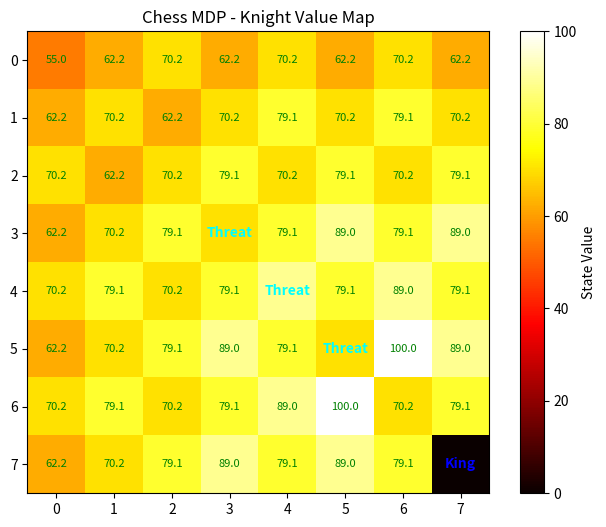

Reproduce this figure in Python.
"""
Experiment 1: Simplified Chess MDP
Objective: Design and implement an MDP for a simplified chess game where an intelligent agent (Knight)
learns the optimal sequence of moves to capture the enemy King while avoiding threat zones (guarded by pawns).
Method: Value Iteration (Dynamic Programming)
"""

import numpy as np
import matplotlib.pyplot as plt

class ChessBoardMDP:
    def __init__(self, size=8):
        self.size = size
        self.states = [(r, c) for r in range(size) for c in range(size)]
        
        # Define Knight moves (L-shapes)
        self.actions = [
            (-2, -1), (-2, 1), (-1, -2), (-1, 2),
            (1, -2), (1, 2), (2, -1), (2, 1)
        ]
        
        # Setup positions
        self.king_pos = (7, 7)
        self.pawn_threats = [(3, 3), (4, 4), (5, 5)]
        
        self.gamma = 0.9  # Discount factor
        self.theta = 1e-4 # Convergence threshold
        
        # Initialize Value function
        self.V = np.zeros((size, size))
        
    def step(self, state, action):
        """
        Transition function: P(s' | s, a)
        Returns next state and reward.
        """
        next_r = state[0] + action[0]
        next_c = state[1] + action[1]
        
        # Out of bounds
        if not (0 <= next_r < self.size and 0 <= next_c < self.size):
            return state, -10  # Heavy penalty for illegal move
            
        next_state = (next_r, next_c)
        
        # Rewards
        if next_state == self.king_pos:
            return next_state, 100
        elif next_state in self.pawn_threats:
            return next_state, -20
        else:
            return next_state, -1  # Step penalty
            
    def value_iteration(self):
        iterations = 0
        while True:
            delta = 0
            new_V = np.copy(self.V)
            for r in range(self.size):
                for c in range(self.size):
                    state = (r, c)
                    if state == self.king_pos:
                        continue
                    
                    action_values = []
                    for action in self.actions:
                        next_state, reward = self.step(state, action)
                        val = reward + self.gamma * self.V[next_state[0], next_state[1]]
                        action_values.append(val)
                    
                    new_val = max(action_values)
                    delta = max(delta, abs(new_val - self.V[r, c]))
                    new_V[r, c] = new_val
            
            self.V = new_V
            iterations += 1
            if delta < self.theta or iterations > 1000:
                break
        print(f"Value Iteration converged in {iterations} iterations.")
        
    def get_optimal_policy(self):
        policy = {}
        for r in range(self.size):
            for c in range(self.size):
                state = (r, c)
                if state == self.king_pos:
                    policy[state] = None
                    continue
                
                best_action = None
                best_val = -float('inf')
                for idx, action in enumerate(self.actions):
                    next_state, reward = self.step(state, action)
                    val = reward + self.gamma * self.V[next_state[0], next_state[1]]
                    if val > best_val:
                        best_val = val
                        best_action = action
                policy[state] = best_action
        return policy

    def plot_optimal_value_map(self):
        plt.figure(figsize=(8, 6))
        plt.imshow(self.V, cmap="hot", interpolation="nearest")
        plt.colorbar(label="State Value")
        plt.title("Chess MDP - Knight Value Map")
        
        # Label coordinates
        for r in range(self.size):
            for c in range(self.size):
                if (r, c) == self.king_pos:
                    plt.text(c, r, 'King', color='blue', ha='center', va='center', fontweight='bold')
                elif (r, c) in self.pawn_threats:
                    plt.text(c, r, 'Threat', color='cyan', ha='center', va='center', fontweight='bold')
                else:
                    plt.text(c, r, f"{self.V[r,c]:.1f}", color='green' if self.V[r,c] > 0 else 'white',
                             ha='center', va='center', fontsize=8)
                             
        plt.savefig("exp_01_simplified_chess_mdp.png")
        plt.close()

if __name__ == "__main__":
    env = ChessBoardMDP()
    env.value_iteration()
    policy = env.get_optimal_policy()
    env.plot_optimal_value_map()
    print("Optimal policy generated. Visualization saved to exp_01_simplified_chess_mdp.png")
    
    # Showcase path from start position (0, 0)
    current = (0, 0)
    path = [current]
    steps = 0
    while current != env.king_pos and steps < 20:
        action = policy[current]
        if action is None:
            break
        current, _ = env.step(current, action)
        path.append(current)
        steps += 1
    print("Knight's Optimal Path from (0,0) to King:", path)
